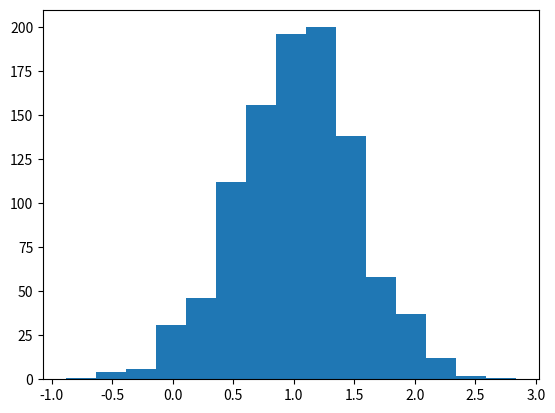

Python code for this plot:
import random
import matplotlib.pyplot as plt

#Generar un numero aleatorio
print(random.randrange(10,100,2))

#Reacomodar una lista al azar
lista = [1,2,3,4,5,6,7,8,9,10]
print("Lista original", lista)

#Mezcla los elementos de la lista al azar
random.shuffle(lista)

#Imprime la lista mezclada
print("Lista mixeada", lista)

#Generea una grafica de campana de GAUSS
#Genera los datos de la grafica
campana = [random.gauss(1,0.5) for i in range(1000)]
plt.hist(campana, bins=15)

plt.show()